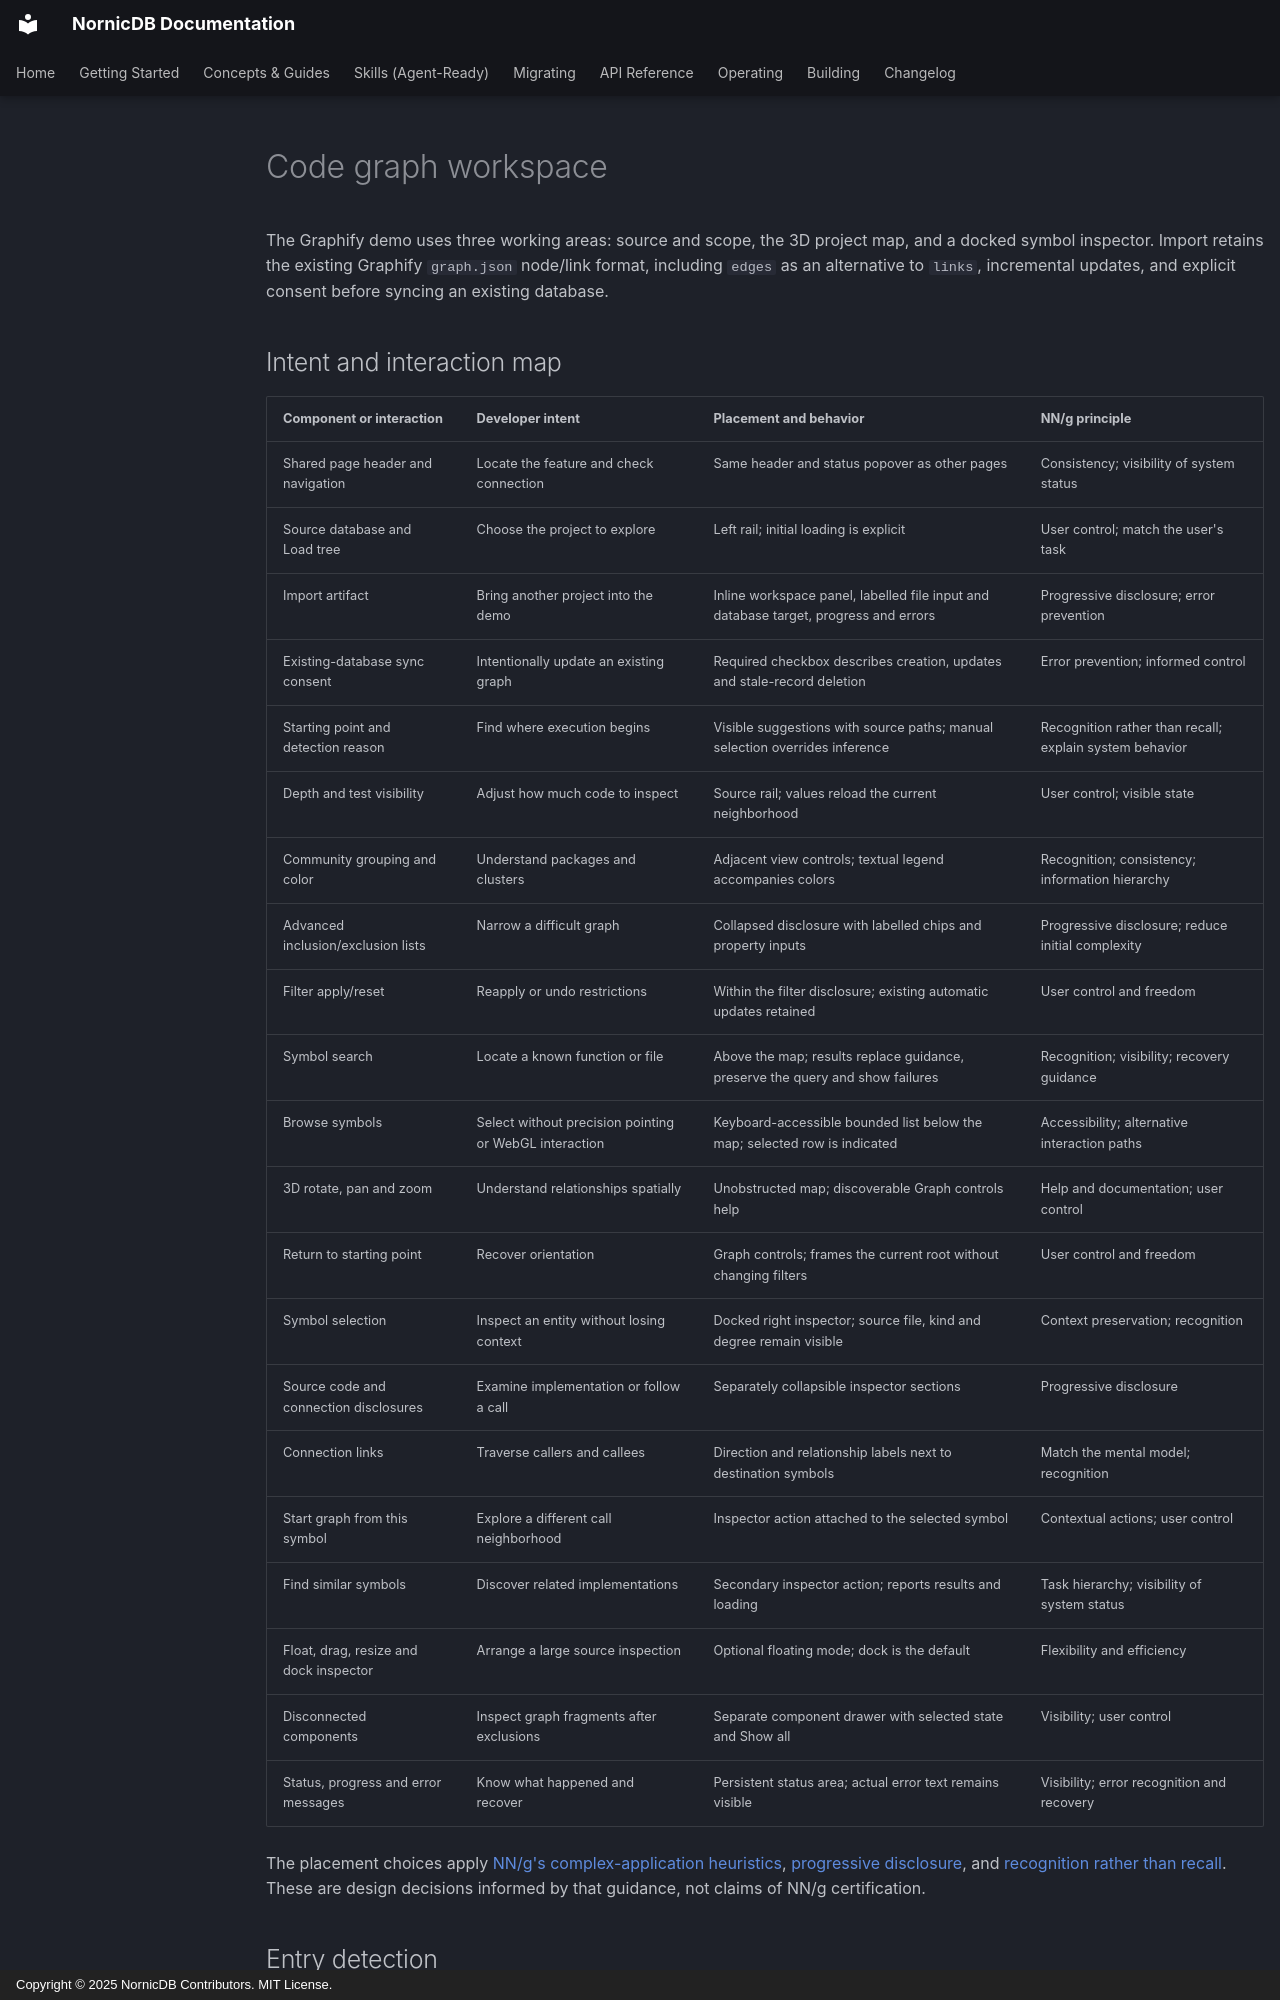

repository: orneryd/NornicDB · page: development/graphify-workspace/index.html · generator: mkdocs · copyright: Copyright © 2025 NornicDB Contributors. MIT License.

# Code graph workspace

The Graphify demo uses three working areas: source and scope, the 3D project map,
and a docked symbol inspector. Import retains the existing Graphify `graph.json`
node/link format, including `edges` as an alternative to `links`, incremental
updates, and explicit consent before syncing an existing database.

## Intent and interaction map

| Component or interaction | Developer intent | Placement and behavior | NN/g principle |
| --- | --- | --- | --- |
| Shared page header and navigation | Locate the feature and check connection | Same header and status popover as other pages | Consistency; visibility of system status |
| Source database and Load tree | Choose the project to explore | Left rail; initial loading is explicit | User control; match the user's task |
| Import artifact | Bring another project into the demo | Inline workspace panel, labelled file input and database target, progress and errors | Progressive disclosure; error prevention |
| Existing-database sync consent | Intentionally update an existing graph | Required checkbox describes creation, updates and stale-record deletion | Error prevention; informed control |
| Starting point and detection reason | Find where execution begins | Visible suggestions with source paths; manual selection overrides inference | Recognition rather than recall; explain system behavior |
| Depth and test visibility | Adjust how much code to inspect | Source rail; values reload the current neighborhood | User control; visible state |
| Community grouping and color | Understand packages and clusters | Adjacent view controls; textual legend accompanies colors | Recognition; consistency; information hierarchy |
| Advanced inclusion/exclusion lists | Narrow a difficult graph | Collapsed disclosure with labelled chips and property inputs | Progressive disclosure; reduce initial complexity |
| Filter apply/reset | Reapply or undo restrictions | Within the filter disclosure; existing automatic updates retained | User control and freedom |
| Symbol search | Locate a known function or file | Above the map; results replace guidance, preserve the query and show failures | Recognition; visibility; recovery guidance |
| Browse symbols | Select without precision pointing or WebGL interaction | Keyboard-accessible bounded list below the map; selected row is indicated | Accessibility; alternative interaction paths |
| 3D rotate, pan and zoom | Understand relationships spatially | Unobstructed map; discoverable Graph controls help | Help and documentation; user control |
| Return to starting point | Recover orientation | Graph controls; frames the current root without changing filters | User control and freedom |
| Symbol selection | Inspect an entity without losing context | Docked right inspector; source file, kind and degree remain visible | Context preservation; recognition |
| Source code and connection disclosures | Examine implementation or follow a call | Separately collapsible inspector sections | Progressive disclosure |
| Connection links | Traverse callers and callees | Direction and relationship labels next to destination symbols | Match the mental model; recognition |
| Start graph from this symbol | Explore a different call neighborhood | Inspector action attached to the selected symbol | Contextual actions; user control |
| Find similar symbols | Discover related implementations | Secondary inspector action; reports results and loading | Task hierarchy; visibility of system status |
| Float, drag, resize and dock inspector | Arrange a large source inspection | Optional floating mode; dock is the default | Flexibility and efficiency |
| Disconnected components | Inspect graph fragments after exclusions | Separate component drawer with selected state and Show all | Visibility; user control |
| Status, progress and error messages | Know what happened and recover | Persistent status area; actual error text remains visible | Visibility; error recognition and recovery |

The placement choices apply [NN/g's complex-application heuristics](https://www.nngroup.com/articles/usability-heuristics-complex-applications/),
[progressive disclosure](https://www.nngroup.com/articles/progressive-disclosure/), and
[recognition rather than recall](https://www.nngroup.com/articles/recognition-and-recall/).
These are design decisions informed by that guidance, not claims of NN/g certification.
